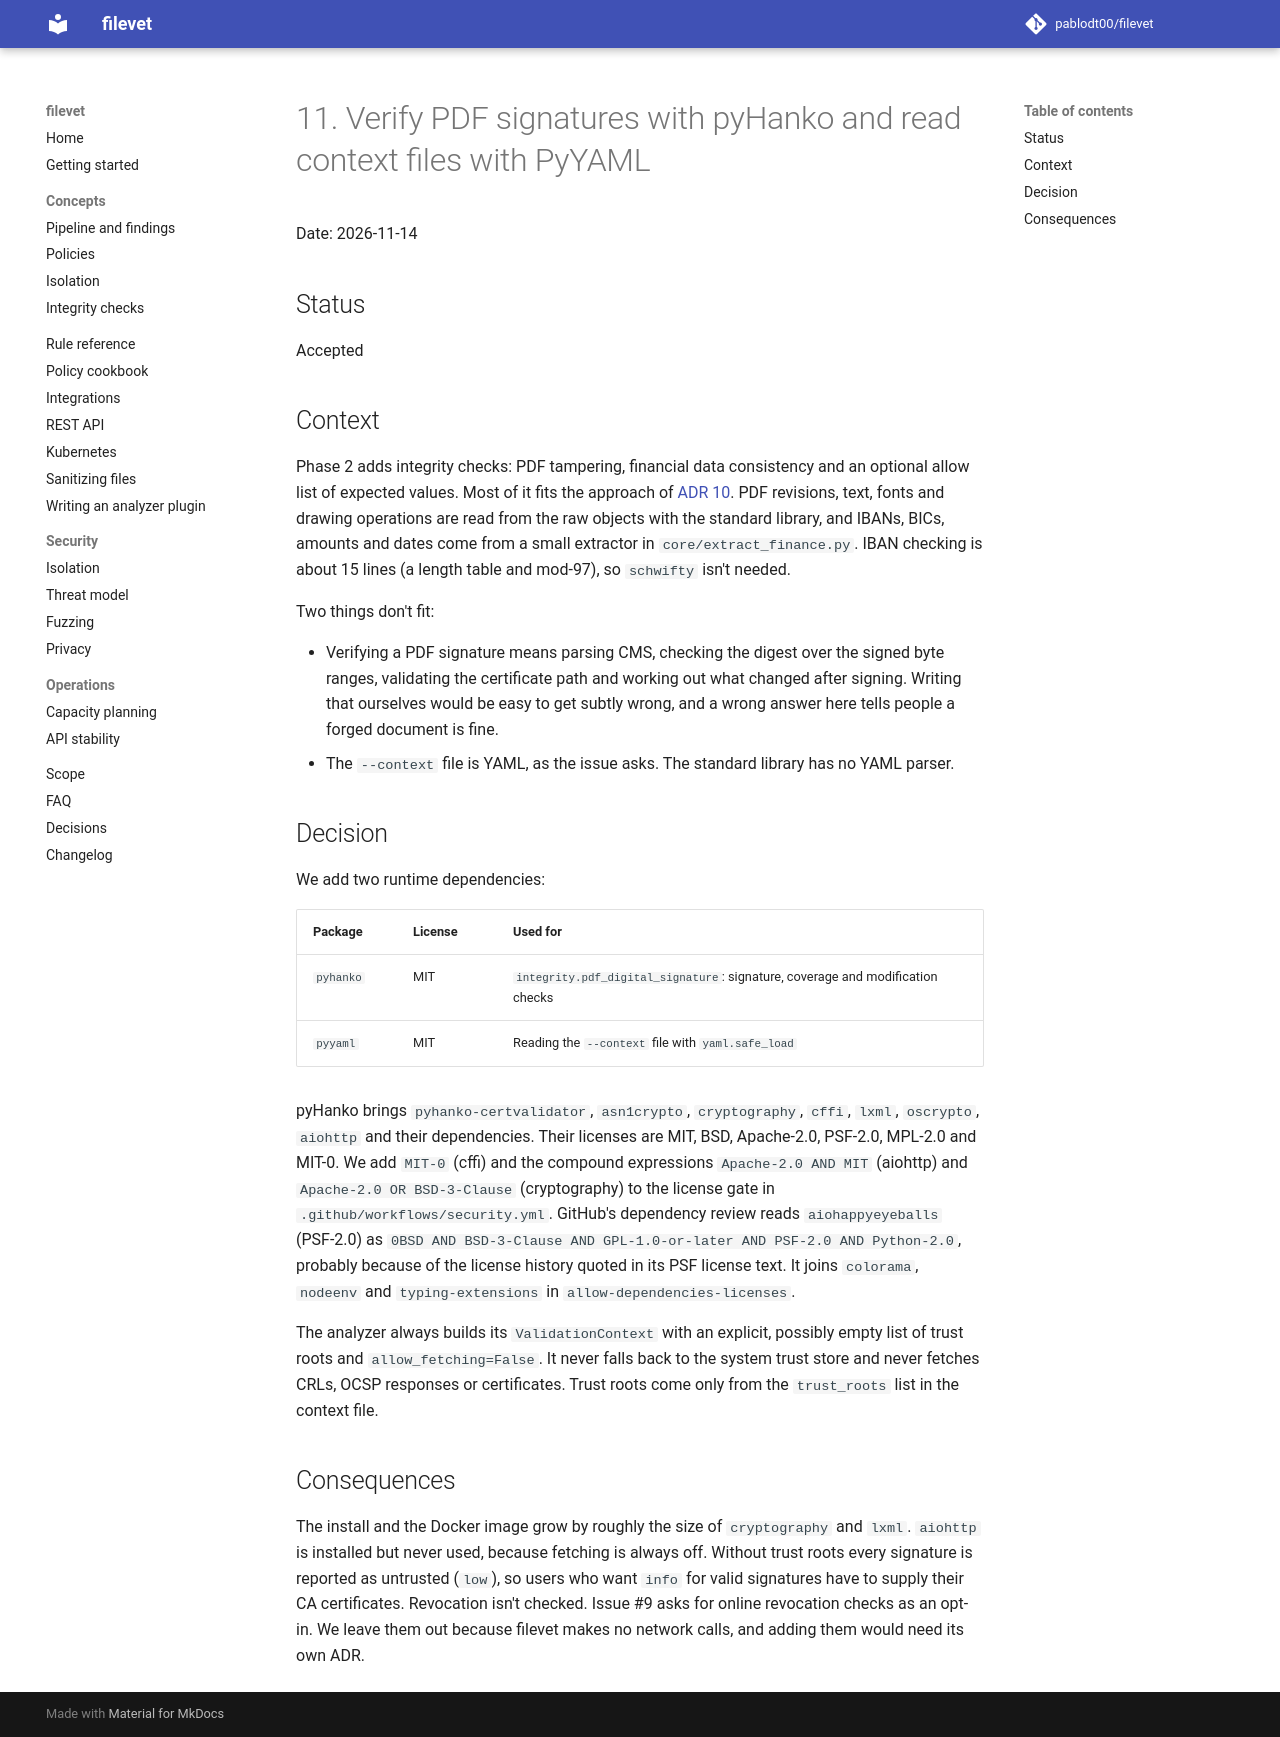

repository: pablodt00/filevet · page: 0.5/adr/0011-integrity-dependencies/index.html · generator: mkdocs

# 11. Verify PDF signatures with pyHanko and read context files with PyYAML

Date: 2026-11-14

## Status

Accepted

## Context

Phase 2 adds integrity checks: PDF tampering, financial data consistency and an optional allow list of expected values. Most of it fits the approach of [ADR 10](0010-format-parsing-dependencies.md). PDF revisions, text, fonts and drawing operations are read from the raw objects with the standard library, and IBANs, BICs, amounts and dates come from a small extractor in `core/extract_finance.py`. IBAN checking is about 15 lines (a length table and mod-97), so `schwifty` isn't needed.

Two things don't fit:

- Verifying a PDF signature means parsing CMS, checking the digest over the signed byte ranges, validating the certificate path and working out what changed after signing. Writing that ourselves would be easy to get subtly wrong, and a wrong answer here tells people a forged document is fine.
- The `--context` file is YAML, as the issue asks. The standard library has no YAML parser.

## Decision

We add two runtime dependencies:

| Package | License | Used for |
| --- | --- | --- |
| `pyhanko` | MIT | `integrity.pdf_digital_signature`: signature, coverage and modification checks |
| `pyyaml` | MIT | Reading the `--context` file with `yaml.safe_load` |

pyHanko brings `pyhanko-certvalidator`, `asn1crypto`, `cryptography`, `cffi`, `lxml`, `oscrypto`, `aiohttp` and their dependencies. Their licenses are MIT, BSD, Apache-2.0, PSF-2.0, MPL-2.0 and MIT-0. We add `MIT-0` (cffi) and the compound expressions `Apache-2.0 AND MIT` (aiohttp) and `Apache-2.0 OR BSD-3-Clause` (cryptography) to the license gate in `.github/workflows/security.yml`. GitHub's dependency review reads `aiohappyeyeballs` (PSF-2.0) as `0BSD AND BSD-3-Clause AND GPL-1.0-or-later AND PSF-2.0 AND Python-2.0`, probably because of the license history quoted in its PSF license text. It joins `colorama`, `nodeenv` and `typing-extensions` in `allow-dependencies-licenses`.

The analyzer always builds its `ValidationContext` with an explicit, possibly empty list of trust roots and `allow_fetching=False`. It never falls back to the system trust store and never fetches CRLs, OCSP responses or certificates. Trust roots come only from the `trust_roots` list in the context file.

## Consequences

The install and the Docker image grow by roughly the size of `cryptography` and `lxml`. `aiohttp` is installed but never used, because fetching is always off. Without trust roots every signature is reported as untrusted (`low`), so users who want `info` for valid signatures have to supply their CA certificates. Revocation isn't checked. Issue #9 asks for online revocation checks as an opt-in. We leave them out because filevet makes no network calls, and adding them would need its own ADR.
